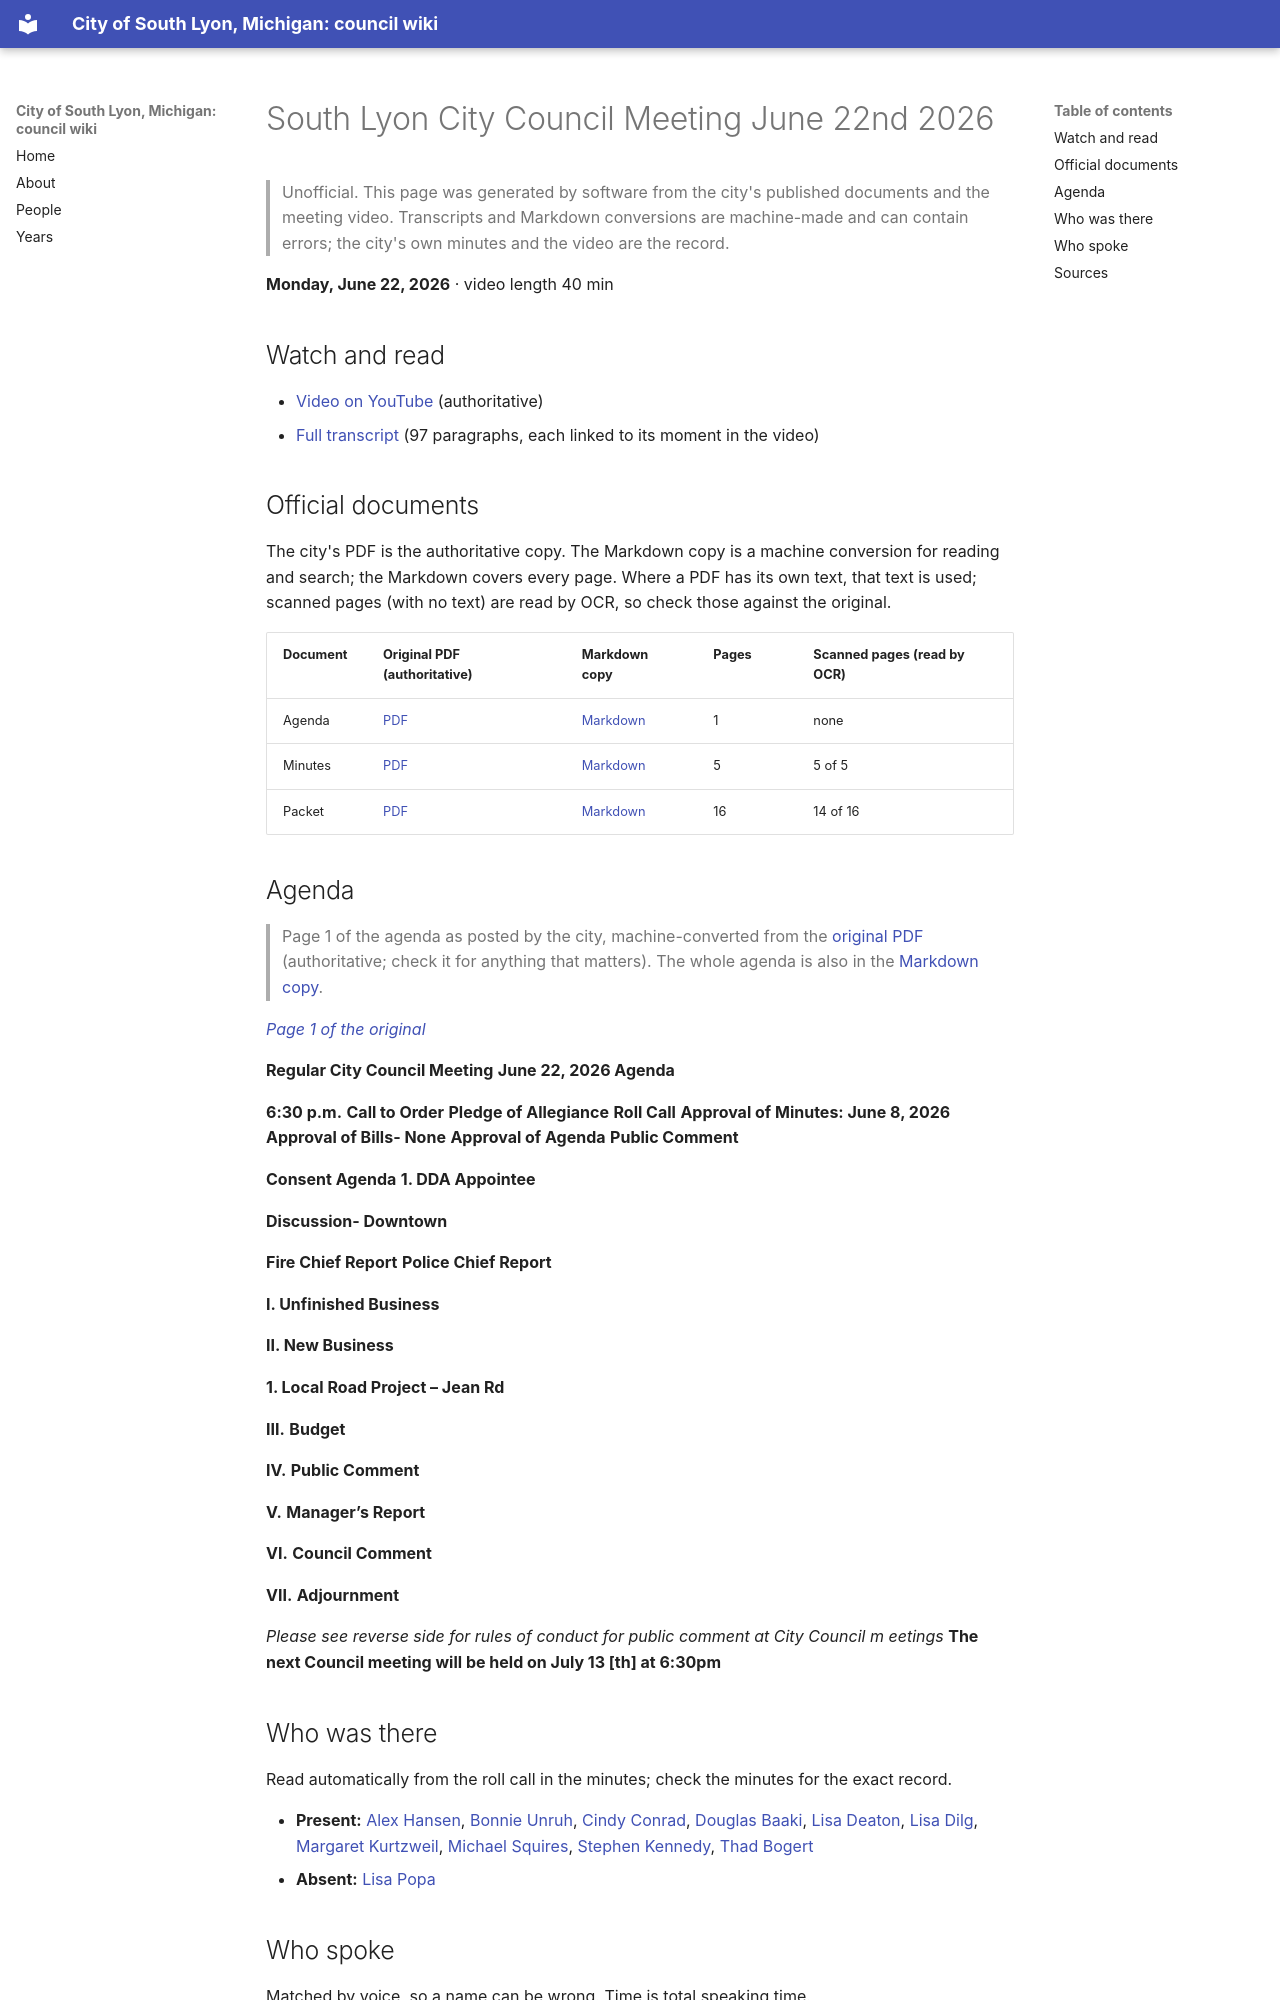

repository: RyanMathewson/city-of-south-lyon-mi-council-wiki · page: meetings/2026/2026-06-22/index.html · generator: mkdocs

---
title: "South Lyon City Council Meeting June 22nd 2026"
meeting_date: "2026-06-22"
video_url: "https://www.youtube.com/watch?v=832MDIDjMUA"
source_listing: "https://www.southlyonmi.org/government/city_council/city_council_minutes_and_agendas.php"
---


# South Lyon City Council Meeting June 22nd 2026

> Unofficial. This page was generated by software from the city's published documents and the meeting video. Transcripts and Markdown conversions are machine-made and can contain errors; the city's own minutes and the video are the record.

**Monday, June 22, 2026** · video length 40 min

## Watch and read

- [Video on YouTube](https://www.youtube.com/watch?v=832MDIDjMUA) (authoritative)
- [Full transcript](../../transcripts/2026/2026-06-22.md) (97 paragraphs, each linked to its moment in the video)

## Official documents

The city's PDF is the authoritative copy. The Markdown copy is a machine conversion for reading and search; the Markdown covers every page. Where a PDF has its own text, that text is used; scanned pages (with no text) are read by OCR, so check those against the original.

| Document | Original PDF (authoritative) | Markdown copy | Pages | Scanned pages (read by OCR) |
|---|---|---|---|---|
| Agenda | [PDF](https://www.southlyonmi.org/agenda_June%2022%202026-REVISED.pdf?t=202606191214180) | [Markdown](../../documents/2026/2026-06-22/agenda.md) | 1 | none |
| Minutes | [PDF](https://www.southlyonmi.org/approved%20minutes_June%2022%202026.pdf?t=202607151132020) | [Markdown](../../documents/2026/2026-06-22/minutes.md) | 5 | 5 of 5 |
| Packet | [PDF](https://www.southlyonmi.org/June%2022%202026%20Council%20Packet%20-%20Online%20Copy_Revised.pdf?t=202606191223240) | [Markdown](../../documents/2026/2026-06-22/packet.md) | 16 | 14 of 16 |

## Agenda

> Page 1 of the agenda as posted by the city, machine-converted from the [original PDF](https://www.southlyonmi.org/agenda_June%2022%202026-REVISED.pdf?t=202606191214180) (authoritative; check it for anything that matters). The whole agenda is also in the [Markdown copy](../../documents/2026/2026-06-22/agenda.md).

*[Page 1 of the original](https://www.southlyonmi.org/agenda_June%2022%202026-REVISED.pdf?t=202606191214180#page=1)*

**Regular City Council Meeting**
**June 22, 2026 Agenda**

**6:30 p.m.** **Call to Order**
**Pledge of Allegiance**
**Roll Call**
**Approval of Minutes: June 8, 2026**
**Approval of Bills- None**
**Approval of Agenda**
**Public Comment**

**Consent Agenda**
**1. DDA Appointee**

**Discussion- Downtown**

**Fire Chief Report**
**Police Chief Report**

**I.    Unfinished Business**

**II.    New Business**

**1. Local Road Project – Jean Rd**

**III.** **Budget**

**IV.** **Public Comment**

**V.** **Manager’s Report**

**VI.** **Council Comment**

**VII.** **Adjournment**

*Please see reverse side for rules of conduct for public comment at City Council m eetings*
**The next Council meeting will be held on July 13 [th] at 6:30pm**
